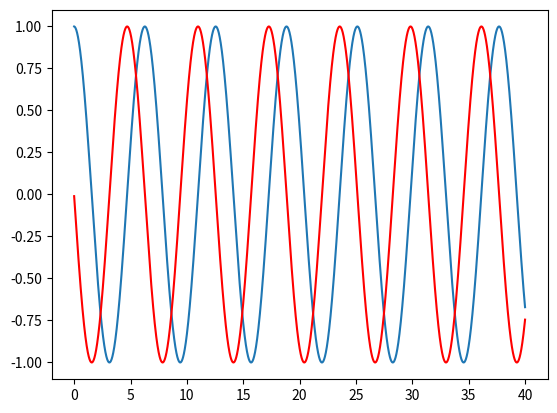

This chart was generated by the following Python code:
import numpy as np
import matplotlib.pyplot as plt

# variables
m = 2.0
k = 2.0

# x-axis
delta_t = 0.01 #time step
time = np.arange(0, 40, delta_t) #time from 0 to 40 sec. by 4000sample

# initial condition
x0, v0 = 1.0, 0.0

# states
x, v = x0, v0

# result list
X = [] # updated position
V = [] # updated position

# time-steps
for t in time :
  v = v + delta_t * (-k/m)*x
  x = x + delta_t * v
  X.append (x)
  V.append (v)


#plot the results
plt.plot(time, X, time, V, 'r')
plt.show()